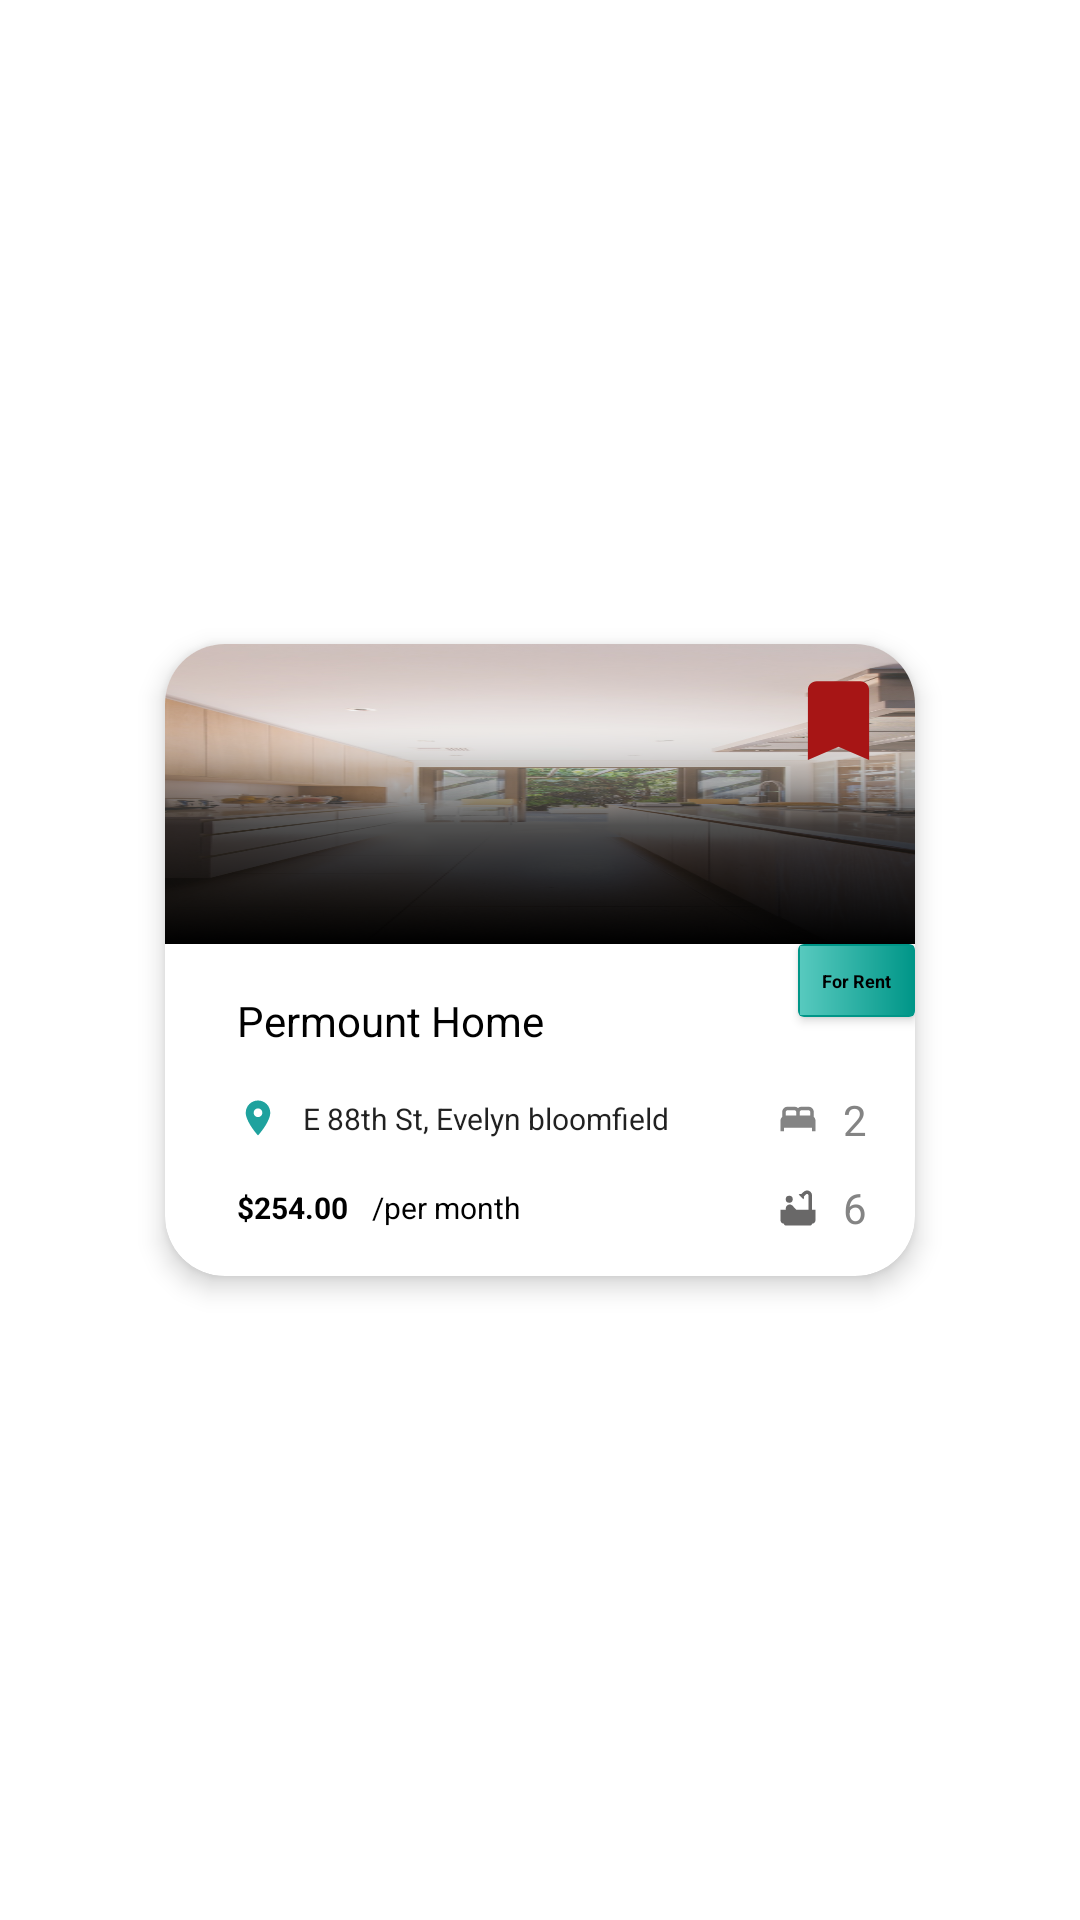

The Android layout XML behind this screen, and the referenced resources:
<!-- AndroidManifest.xml: application theme Theme.Realestate -->
<!-- res/layout/homefragment_card.xml -->
<?xml version="1.0" encoding="utf-8"?>
<androidx.constraintlayout.widget.ConstraintLayout xmlns:android="http://schemas.android.com/apk/res/android"
    xmlns:app="http://schemas.android.com/apk/res-auto"
    xmlns:card_view="http://schemas.android.com/apk/res-auto"
    xmlns:tools="http://schemas.android.com/tools"
    android:layout_width="wrap_content"
    android:id="@+id/homeFragmentitemslayout"

    android:layout_marginBottom="10dp"
    android:layout_height="wrap_content">

    <androidx.cardview.widget.CardView
        android:id="@+id/card_view"
        android:layout_width="250dp"
        android:layout_height="wrap_content"
        android:layout_marginStart="8dp"
        android:layout_marginTop="8dp"
        android:layout_marginEnd="8dp"
        android:layout_marginBottom="8dp"
        android:background="@drawable/boarder"
        app:cardCornerRadius="20dp"
        app:layout_constraintBottom_toBottomOf="parent"
        app:layout_constraintEnd_toEndOf="parent"
        app:layout_constraintStart_toStartOf="parent"
        app:layout_constraintTop_toTopOf="parent"
        card_view:cardElevation="5dp">
        <androidx.constraintlayout.widget.ConstraintLayout
            android:layout_width="match_parent"
            android:layout_height="match_parent">

            <ImageView
                android:id="@+id/HomeFragmentitemsimageView"
                android:layout_width="wrap_content"
                android:layout_height="100dp"

                android:layout_weight="2"
                android:scaleType="fitXY"
                android:src="@drawable/intro1"
                android:tag="image_tag"
                app:layout_constraintEnd_toEndOf="parent"
                app:layout_constraintStart_toStartOf="parent"
                app:layout_constraintTop_toTopOf="parent" />

            <ImageView
                android:id="@+id/homegramentfavert"
                android:layout_width="35dp"
                android:layout_height="35dp"
                android:layout_marginTop="8dp"
                android:layout_marginEnd="8dp"
                android:src="@drawable/my_faverit"
                app:layout_constraintEnd_toEndOf="parent"
                app:layout_constraintTop_toTopOf="parent" />

            <TextView
                android:id="@+id/homefragmentlocationitem"
                android:layout_width="wrap_content"
                android:layout_height="wrap_content"
                android:layout_marginStart="8dp"
                android:text="E 88th St, Evelyn bloomfield"
                android:textAppearance="?android:attr/textAppearanceLarge"
                android:textSize="10sp"
                app:layout_constraintBottom_toBottomOf="@+id/imageView3"
                app:layout_constraintStart_toEndOf="@+id/imageView3"
                app:layout_constraintTop_toTopOf="@+id/imageView3" />

            <ImageView
                android:id="@+id/imageView4"
                android:layout_width="14dp"
                android:layout_height="14dp"
                android:layout_marginEnd="32dp"
                android:src="@drawable/ic_baseline_bed_24"
                app:layout_constraintBottom_toBottomOf="@+id/homefragmentlocationitem"
                app:layout_constraintEnd_toEndOf="parent"
                app:layout_constraintTop_toTopOf="@+id/homefragmentlocationitem" />

            <TextView
                android:id="@+id/bedroomfirst"
                android:layout_width="wrap_content"
                android:layout_height="wrap_content"
                android:layout_marginEnd="16dp"
                android:text="2"
                android:textColor="#848484"
                android:textSize="14sp"
                app:layout_constraintBottom_toBottomOf="@+id/imageView4"
                app:layout_constraintEnd_toEndOf="parent"
                app:layout_constraintTop_toTopOf="@+id/imageView4" />

            <ImageView
                android:id="@+id/imageView5"
                android:layout_width="14dp"
                android:layout_height="14dp"
                android:layout_marginEnd="32dp"
                android:src="@drawable/ic_baseline_bathtub_24"
                app:layout_constraintBottom_toBottomOf="@+id/homefragmentlocationitempricepermonth"
                app:layout_constraintEnd_toEndOf="parent"
                app:layout_constraintTop_toTopOf="@+id/homefragmentlocationitempricepermonth" />

            <TextView
                android:id="@+id/bathroomfirst"
                android:layout_width="wrap_content"
                android:layout_height="wrap_content"
                android:layout_marginEnd="16dp"
                android:text="6"
                android:textColor="#848484"
                android:textSize="14sp"
                app:layout_constraintBottom_toBottomOf="@+id/imageView5"
                app:layout_constraintEnd_toEndOf="parent"
                app:layout_constraintTop_toTopOf="@+id/imageView5" />

            <ImageView
                android:id="@+id/imageView3"
                android:layout_width="14dp"
                android:layout_height="14dp"
                android:layout_marginStart="24dp"
                android:layout_marginTop="16dp"
                android:src="@drawable/ic_baseline_room_24"
                app:layout_constraintStart_toStartOf="parent"
                app:layout_constraintTop_toBottomOf="@+id/homefragmentpropertynamecard" />

            <TextView
                android:id="@+id/homefragmentpropertynamecard"
                android:layout_width="wrap_content"
                android:layout_height="wrap_content"
                android:layout_gravity="center_horizontal"

                android:layout_marginStart="24dp"
                android:layout_marginTop="16dp"
                android:text="Permount Home"
                android:textAppearance="?android:attr/textAppearanceMedium"
                android:textColor="#000000"
                android:textSize="14sp"
                app:layout_constraintStart_toStartOf="parent"
                app:layout_constraintTop_toBottomOf="@+id/HomeFragmentitemsimageView" />

            <TextView
                android:id="@+id/homefragmentlocationitemprice"
                android:layout_width="wrap_content"
                android:layout_height="wrap_content"
                android:layout_marginStart="24dp"
                android:layout_marginTop="16dp"
                android:layout_marginBottom="16dp"
                android:text="$254.00"
                android:textColor="#000000"
                android:textSize="10sp"
                android:textStyle="bold"
                app:layout_constraintBottom_toBottomOf="parent"
                app:layout_constraintEnd_toEndOf="parent"
                app:layout_constraintHorizontal_bias="0.0"
                app:layout_constraintStart_toStartOf="parent"
                app:layout_constraintTop_toBottomOf="@+id/imageView3" />

            <TextView
                android:id="@+id/homefragmentlocationitempricepermonth"
                android:layout_width="wrap_content"
                android:layout_height="wrap_content"
                android:layout_marginStart="8dp"
                android:layout_marginTop="16dp"
                android:layout_marginBottom="16dp"
                android:text="/per month"
                android:textColor="#000000"
                android:textSize="10sp"
                app:layout_constraintBottom_toBottomOf="parent"
                app:layout_constraintEnd_toEndOf="parent"
                app:layout_constraintHorizontal_bias="0.0"
                app:layout_constraintStart_toEndOf="@+id/homefragmentlocationitemprice"
                app:layout_constraintTop_toBottomOf="@+id/homefragmentlocationitem" />

            <androidx.cardview.widget.CardView
                android:layout_width="wrap_content"
                android:layout_height="wrap_content"
                android:elevation="20dp"
                android:background="#8000"
                app:layout_constraintEnd_toEndOf="parent"
                app:layout_constraintTop_toBottomOf="@+id/HomeFragmentitemsimageView">

                <androidx.constraintlayout.widget.ConstraintLayout
                    android:layout_width="wrap_content"
                    android:layout_height="wrap_content"
                    android:background="@drawable/tagdesign">

                    <TextView
                        android:id="@+id/forget"
                        android:layout_width="wrap_content"
                        android:layout_height="wrap_content"
                        android:layout_marginStart="8dp"
                        android:layout_marginTop="8dp"
                        android:layout_marginEnd="8dp"
                        android:layout_marginBottom="8dp"
                        android:text="For Rent"
                        android:textColor="#000"
                        android:textSize="18px"
                        android:textStyle="bold"
                        app:layout_constraintBottom_toBottomOf="parent"
                        app:layout_constraintEnd_toEndOf="parent"
                        app:layout_constraintStart_toStartOf="parent"
                        app:layout_constraintTop_toTopOf="parent" />
                </androidx.constraintlayout.widget.ConstraintLayout>
            </androidx.cardview.widget.CardView>

        </androidx.constraintlayout.widget.ConstraintLayout>

    </androidx.cardview.widget.CardView>

</androidx.constraintlayout.widget.ConstraintLayout>
<!-- resources referenced by this layout -->
<resources>
  <!-- drawable boarder (drawable) -->
  <?xml version="1.0" encoding="UTF-8"?>
  <shape xmlns:android="http://schemas.android.com/apk/res/android">
  
      <stroke
          android:width="2dp"
          android:color="#009688" />
  
      <corners android:radius="6dp" />
  </shape>
  <!-- drawable ic_baseline_bathtub_24 (drawable) -->
  <vector android:height="24dp" android:tint="#696868"
      android:viewportHeight="24" android:viewportWidth="24"
      android:width="24dp" xmlns:android="http://schemas.android.com/apk/res/android">
      <path android:fillColor="@android:color/white" android:pathData="M7,7m-2,0a2,2 0,1 1,4 0a2,2 0,1 1,-4 0"/>
      <path android:fillColor="@android:color/white" android:pathData="M20,13V4.83C20,3.27 18.73,2 17.17,2c-0.75,0 -1.47,0.3 -2,0.83l-1.25,1.25C13.76,4.03 13.59,4 13.41,4c-0.4,0 -0.77,0.12 -1.08,0.32l2.76,2.76c0.2,-0.31 0.32,-0.68 0.32,-1.08c0,-0.18 -0.03,-0.34 -0.07,-0.51l1.25,-1.25C16.74,4.09 16.95,4 17.17,4C17.63,4 18,4.37 18,4.83V13h-6.85c-0.3,-0.21 -0.57,-0.45 -0.82,-0.72l-1.4,-1.55c-0.19,-0.21 -0.43,-0.38 -0.69,-0.5C7.93,10.08 7.59,10 7.24,10C6,10.01 5,11.01 5,12.25V13H2v6c0,1.1 0.9,2 2,2c0,0.55 0.45,1 1,1h14c0.55,0 1,-0.45 1,-1c1.1,0 2,-0.9 2,-2v-6H20z"/>
  </vector>
  <!-- drawable ic_baseline_bed_24 (drawable) -->
  <vector android:height="24dp" android:tint="#848484"
      android:viewportHeight="24" android:viewportWidth="24"
      android:width="24dp" xmlns:android="http://schemas.android.com/apk/res/android">
      <path android:fillColor="@android:color/white" android:pathData="M21,10.78V8c0,-1.65 -1.35,-3 -3,-3h-4c-0.77,0 -1.47,0.3 -2,0.78C11.47,5.3 10.77,5 10,5H6C4.35,5 3,6.35 3,8v2.78C2.39,11.33 2,12.12 2,13v6h2v-2h16v2h2v-6C22,12.12 21.61,11.33 21,10.78zM14,7h4c0.55,0 1,0.45 1,1v2h-6V8C13,7.45 13.45,7 14,7zM5,8c0,-0.55 0.45,-1 1,-1h4c0.55,0 1,0.45 1,1v2H5V8z"/>
  </vector>
  <!-- drawable ic_baseline_room_24 (drawable) -->
  <vector android:height="24dp" android:tint="#1FA29E"
      android:viewportHeight="24" android:viewportWidth="24"
      android:width="24dp" xmlns:android="http://schemas.android.com/apk/res/android">
      <path android:fillColor="@android:color/white" android:pathData="M12,2C8.13,2 5,5.13 5,9c0,5.25 7,13 7,13s7,-7.75 7,-13c0,-3.87 -3.13,-7 -7,-7zM12,11.5c-1.38,0 -2.5,-1.12 -2.5,-2.5s1.12,-2.5 2.5,-2.5 2.5,1.12 2.5,2.5 -1.12,2.5 -2.5,2.5z"/>
  </vector>
  <!-- drawable intro1: png bitmap (drawable-v24, 341895 bytes) -->
  <!-- drawable my_faverit (drawable) -->
  <vector android:height="24dp" android:tint="#A71515"
      android:viewportHeight="24" android:viewportWidth="24"
      android:width="24dp" xmlns:android="http://schemas.android.com/apk/res/android">
      <path android:fillColor="@android:color/white" android:pathData="M17,3H7c-1.1,0 -1.99,0.9 -1.99,2L5,21l7,-3 7,3V5c0,-1.1 -0.9,-2 -2,-2z"/>
  </vector>
  <!-- drawable tagdesign (drawable) -->
  <?xml version="1.0" encoding="utf-8"?>
  <shape xmlns:android="http://schemas.android.com/apk/res/android">
      <stroke
          android:width="0.5dp"
          android:color="#009688" />
      <gradient android:endColor="#009688" android:startColor="#58CABF"/>
      <corners android:bottomLeftRadius="0dp" />
  </shape>
  <style name="Theme.Realestate" parent="Theme.MaterialComponents.Light.NoActionBar">
          
          <item name="colorPrimary">@color/purple_500</item>
          <item name="colorPrimaryVariant">@color/purple_700</item>
          <item name="colorOnPrimary">@color/white</item>
          
          <item name="colorSecondary">@color/teal_200</item>
          <item name="colorSecondaryVariant">@color/teal_700</item>
          <item name="colorOnSecondary">@color/black</item>
          
          <item name="android:statusBarColor" tools:targetApi="l">?attr/colorPrimaryVariant</item>
          
      </style>
  <color name="purple_500">#1FA29E</color>
  <color name="purple_700">#1FA29E</color>
  <color name="white">#FFFFFFFF</color>
  <color name="teal_200">#FF03DAC5</color>
  <color name="teal_700">#FF018786</color>
  <color name="black">#FF000000</color>
</resources>
